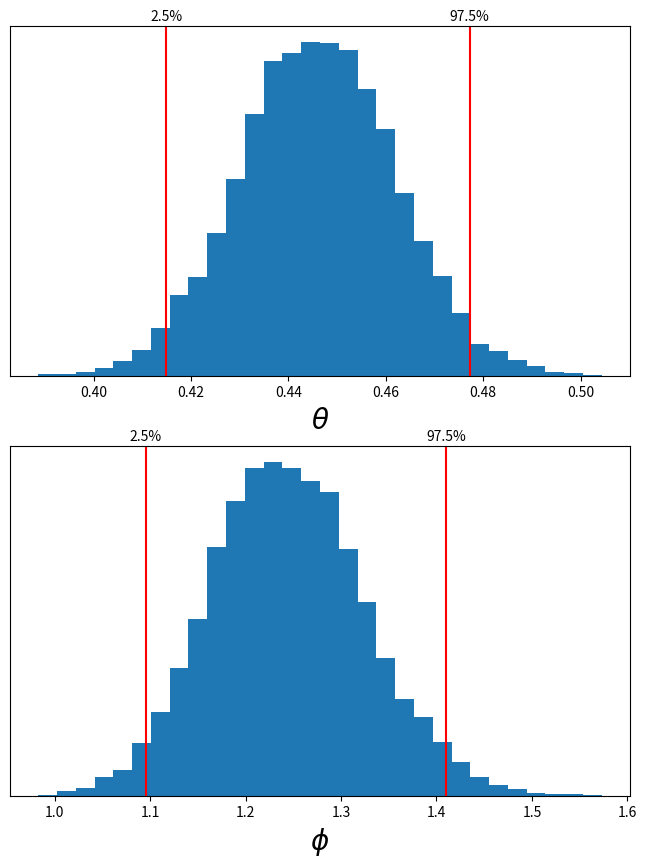

This figure's Python source:
"""Becs-114.1311 Introduction to Bayesian Statistics
Chapter 2, demo 3

Simulate samples from Beta(438,544), draw a histogram with quantiles, and do 
the same for a transformed variable.

"""

import numpy as np
from scipy.stats import beta
import matplotlib.pyplot as plt


# Plotting grid
x = np.linspace(0.375, 0.525, 100)

# Draw n random samples from Beta(438,544)
n = 10000
th = beta.rvs(438, 544, size=n)  # rvs comes from `random variates`

# Plot 2 subplots
fig, axes = plt.subplots(nrows=2, ncols=1, figsize=(8, 10))

# Plot histogram
axes[0].hist(th, bins=30)
# Compute 2.5% and 97.5% quantile approximation using samples
th25, th975 = np.percentile(th, [2.5, 97.5])
# Draw lines for these
axes[0].axvline(th25, color='r')
axes[0].axvline(th975, color='r')
axes[0].text(th25, axes[0].get_ylim()[1]+15, '2.5%',
             horizontalalignment='center')
axes[0].text(th975, axes[0].get_ylim()[1]+15, '97.5%',
             horizontalalignment='center')
axes[0].set_xlabel('$\\theta$', fontsize=20)
axes[0].set_yticks([])

# Plot histogram for the transformed variable
phi = (1-th)/th
axes[1].hist(phi, bins=30)
# Compute 2.5% and 97.5% quantile approximation using samples
phi25, phi975 = np.percentile(phi, [2.5, 97.5])
# Draw lines for these
axes[1].axvline(phi25, color='r')
axes[1].axvline(phi975, color='r')
axes[1].text(phi25, axes[1].get_ylim()[1]+15, '2.5%',
             horizontalalignment='center')
axes[1].text(phi975, axes[1].get_ylim()[1]+15, '97.5%',
             horizontalalignment='center')
axes[1].set_xlabel('$\\phi$', fontsize=20)
axes[1].set_yticks([])

# Display the figure
plt.show()
